Run: headless pygame with SDL's dummy video driver; simulated clock (each Clock.tick advances the game by its frame time, no real sleeping); random seed 0; keys injected as events and as key.get_pressed() state; no mouse input.
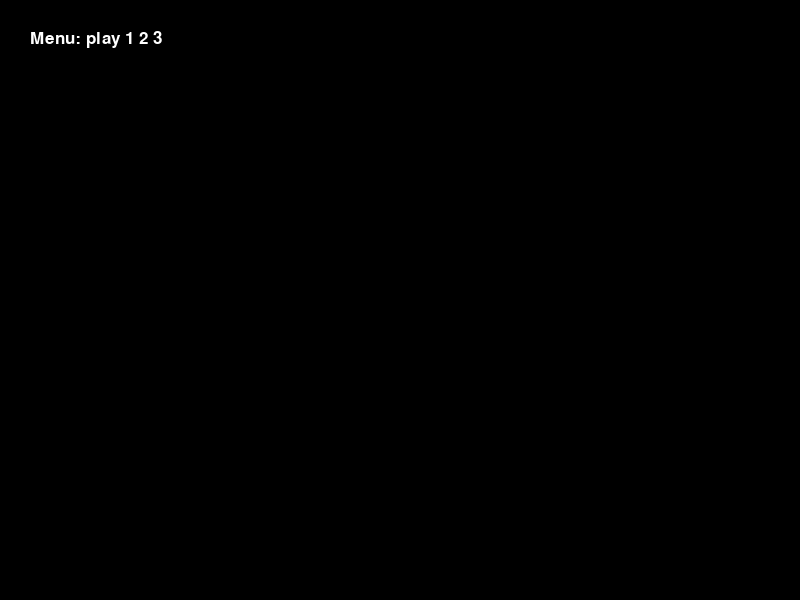
Frame 1 of 4 · flips 1–60 · no input
Frame 2 of 4 · flips 61–180 · tapped SPACE, RETURN · held RIGHT (→), D · screen unchanged from frame 1, image omitted
Frame 3 of 4 · flips 181–300 · held DOWN (↓), S · screen unchanged from frame 2, image omitted
Frame 4 of 4 · flips 301–420 · held LEFT (←), A, UP (↑), W · screen unchanged from frame 3, image omitted

The pygame program that drew these frames:

import pygame
import random
import sys
import time

# размер окна
width = 800
height = 600

clet = 30
fps = 50

# collor
black = (0, 0, 0)
white = (255, 255, 255)
red = (255, 0, 0)
green = (0, 255, 0)
blue = (0, 0, 255)
gray = (128, 128, 128)

# статус игры
s_menu = 0
s_play = 1
s_pause = 2
s_go = 3

# Клетки лабиринта
doroga = 0
stena = 1
player_cell = 2
exit_cell = 3

# Классы
class Game:
    def __init__(self):
        pygame.init()
        self.screen = pygame.display.set_mode((width, height))
        pygame.display.set_caption("Labirint")
        self.clock = pygame.time.Clock()
        self.font = pygame.font.Font(None, 25)
        self.state = s_menu
        self.maze = None
        self.player = None
        self.enemy = None
        self.small_font = pygame.font.Font(None, 15)
        self.difficulty = 1

    def start(self):
        while True:
            self.on_key()
            if self.state == s_play:
                self.tick()
            self.draw()
            pygame.display.flip()
            self.clock.tick(fps)

    def new(self):
        self.state = s_play
        print("New game", self.difficulty)
        self.maze = Maze(11, 11)
        self.maze.make()
        self.player = Player(1, 1)

    def on_key(self):
        for event in pygame.event.get():
            if event.type == pygame.QUIT:
                pygame.quit()
                sys.exit()

            if event.type == pygame.KEYDOWN:
                if event.key == pygame.K_ESCAPE:
                    pygame.quit()
                    sys.exit()
                if event.key == pygame.K_1:
                    self.difficulty = 0
                    self.new()
                if event.key == pygame.K_2:
                    self.difficulty = 1
                    self.new()
                if event.key == pygame.K_3:
                    self.difficulty = 2
                    self.new()
                if self.state == s_play:
                    if event.key == pygame.K_UP or event.key == pygame.K_w:
                        self.player.go(0, -1, self.maze)
                    if event.key == pygame.K_DOWN or event.key == pygame.K_s:
                        self.player.go(0, 1, self.maze)
                    if event.key == pygame.K_LEFT or event.key == pygame.K_a:
                        self.player.go(-1, 0, self.maze)
                    if event.key == pygame.K_RIGHT or event.key == pygame.K_d:
                        self.player.go(1, 0, self.maze)


    def tick(self):
        pass

    def draw(self):
        self.screen.fill(black)
        if self.state == s_menu:
            text = self.font.render("Menu: play 1 2 3", True, white)
            self.screen.blit(text, (30, 30))

        elif self.state == s_play:
            text = self.font.render("Play go", True, white)
            self.screen.blit(text, (30, 30))

            for y in range(self.maze.height):
                for x in range(self.maze.width):
                    c = self.maze.pole[y][x]
                    if c == stena:
                        pygame.draw.rect(self.screen, black, (x * clet, y * clet, clet, clet))
                    elif c == doroga:
                        pygame.draw.rect(self.screen, green, (x * clet, y * clet, clet, clet))
            pygame.draw.rect(self.screen, blue, (self.player.x * clet, self.player.y * clet, clet, clet))

        elif self.state == s_pause:
            text = self.font.render("Pause", True, white)
            self.screen.blit(text, (30, 30))

        elif self.state == s_go:
            text = self.font.render("GAME OVER", True, red)
            self.screen.blit(text, (30, 30))


class Maze:
    def __init__(self, width, height):
        self.width = width
        self.height = height
        self.pole = []
        for y in range(height):
            row = []
            for x in range(width):
                row.append(stena)
            self.pole.append(row)

    def is_stena(self, x, y):
        if self.pole[y][x] == stena:
            return True
        return False

    def make(self):
        for y in range(self.height):
            for x in range(self.width):
                if x == 0 or x == self.width - 1 or y == 0 or y == self.height - 1:
                    self.pole[y][x] = stena  # границы — стены
                else:
                    self.pole[y][x] = doroga
        self.pole[self.height - 2][self.width - 2] = exit_cell

    def wall(self, x, y):
        pass

    def set_cell(self, x, y, value):
        pass

    def get_cell(self, x, y):
        pass

class Player:
    def __init__(self, x, y):
        self.x = x
        self.y = y

    def go(self, dx, dy, maze):
        n_x = self.x + dx
        n_y = self.y + dy
        if not maze.is_stena(n_x, n_y):
            self.x = n_x
            self.y = n_y


class Enemy:
    def __init__(self):
        pass

    def go(self, px, py, maze):
        pass


class UI:
    def __init__(self):
        pass

    def draw_menu(self):
        pass

    def draw_game(self):
        pass

    def draw_pause(self):
        pass

    def draw_over(self):
        pass


if __name__ == '__main__':
    game = Game()
    game.start()
